Photos from the image-classification dataset "tl_data" in the GitHub repository QuantumCoherence/CarND-Capstone. Its 3 classes are: green, red, yellow.

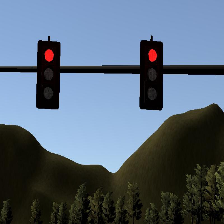
Label: red

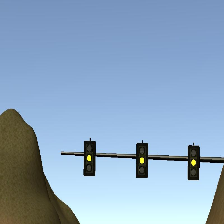
Label: yellow

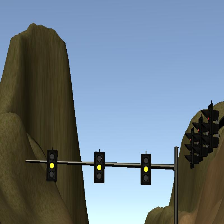
Label: yellow

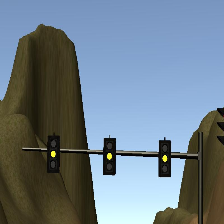
Label: yellow

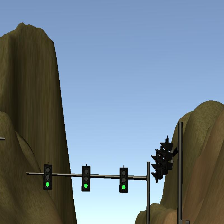
Label: green

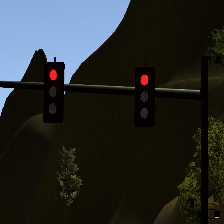
Label: red
